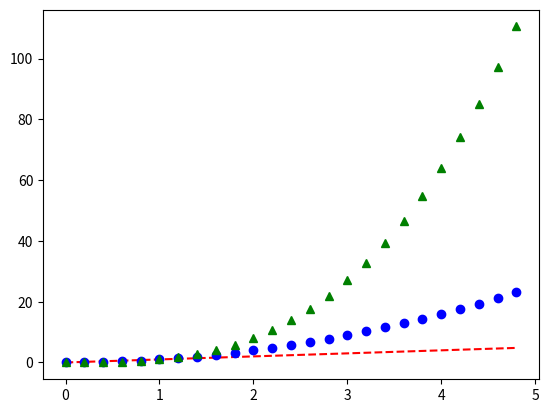

Here is the Python script that generated this plot:
# -*- coding: utf-8 -*-
"""
Created on Mon Mar 16 22:52:24 2020

@author: Bakti Qilan
"""
# In[]
import pandas as pd

d = {'col1':[1,2,3,4,5],'col2':[3,5,5,4,2],'col3':[2,3,1,1,4]}
df = pd.DataFrame(data=d)
print("nomor 1")
print("Hasil: ")
print(df)
# In[]
import numpy as np

slur = np.arange(1,26).reshape(5,5)
print("nomor 2")
print(slur)

# In[]
import matplotlib.pyplot as plt

t = np.arange(0., 5., 0.2)
print("nomor 3")
plt.plot(t, t, 'r--', t, t**2, 'bo', t, t**3, 'g^')
plt.show()